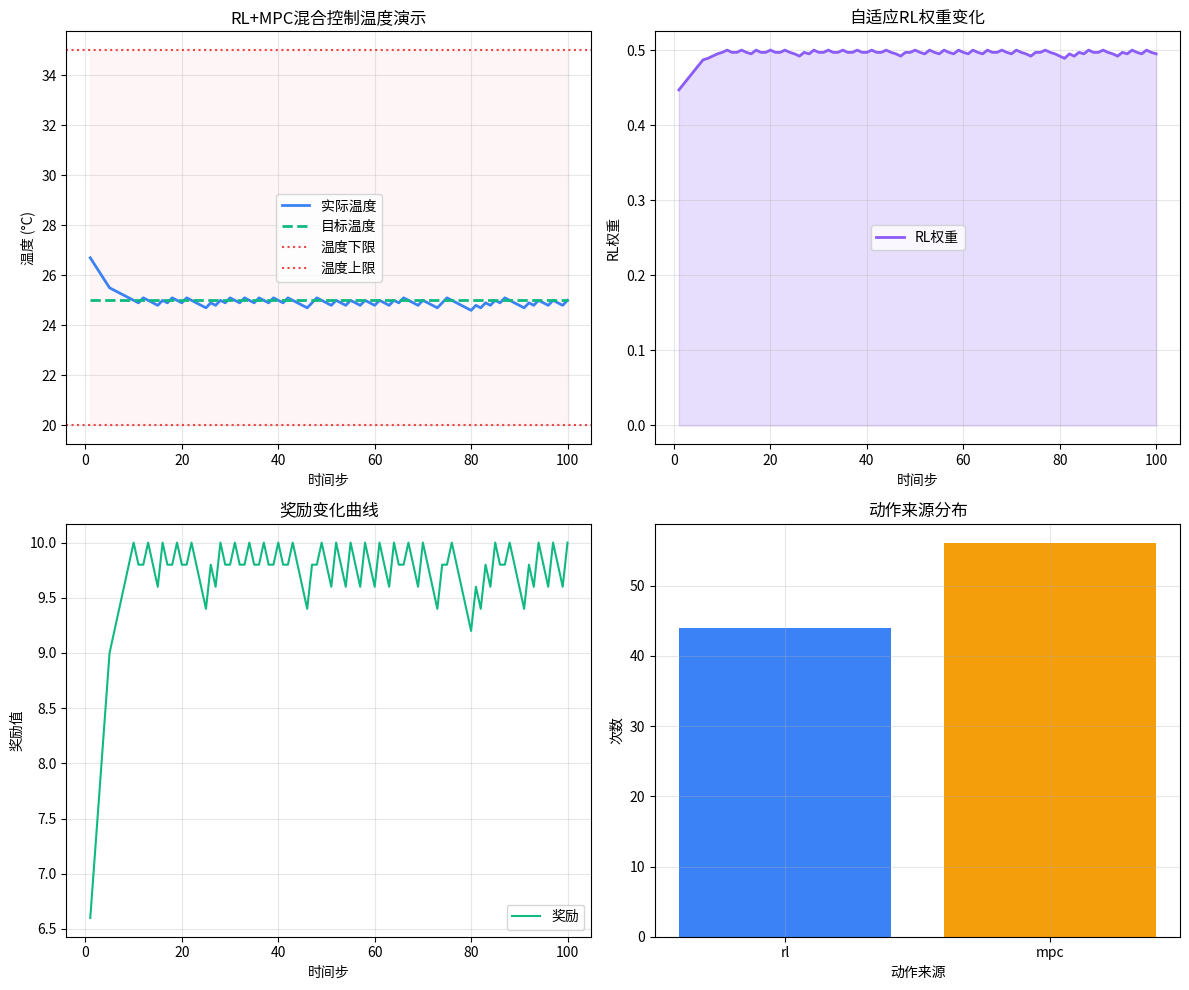

Recreate this plot in Python.
#!/usr/bin/env python3
"""
RL+MPC混合控制演示 Demo
Reinforcement Learning + Model Predictive Control Hybrid Demo

技术路线：
1. 强化学习策略：学习近似最优策略作为初始策略
2. 模型预测控制：基于动力学模型进行在线优化
3. 混合决策：融合RL策略和MPC优化结果
4. 自适应权重：根据状态不确定性调整权重

工程过程：
1. 训练/定义RL策略（规则策略作为代理）
2. 实现MPC控制器
3. 设计融合机制（加权混合）
4. 验证混合控制性能
"""

import numpy as np
import matplotlib.pyplot as plt

class RLMPCHybridAgent:
    def __init__(self, temp_min=20.0, temp_max=35.0, target_temp=25.0):
        """
        初始化RL+MPC混合控制智能体
        
        参数：
            temp_min: 温度下限
            temp_max: 温度上限
            target_temp: 目标温度
        """
        self.temp_min = temp_min
        self.temp_max = temp_max
        self.target_temp = target_temp
        
        # RL策略权重（0~1，0=纯MPC，1=纯RL）
        self.rl_weight = 0.3
        
        # MPC参数
        self.mpc_horizon = 3
        
        # 动力学模型参数
        self.model_params = {
            'cool_effect': -0.2,
            'heat_effect': 0.3,
            'natural_decay': -0.1
        }
        
        # 当前状态
        self.current_temp = None
        self.step_count = 0
        
    def reset(self, initial_temp=None):
        """重置环境"""
        if initial_temp is None:
            self.current_temp = np.random.uniform(22, 28)
        else:
            self.current_temp = initial_temp
        self.step_count = 0
        
    def rl_policy(self):
        """
        强化学习策略（简化版，模拟学习到的策略）
        
        返回：
            action: RL策略输出的动作
        """
        temp_error = self.current_temp - self.target_temp
        
        # 学习到的策略：带滞后的比例控制
        if temp_error < -1.0:
            return 'heat'
        elif temp_error > 1.0:
            return 'cool'
        else:
            return 'idle'
    
    def mpc_policy(self):
        """
        模型预测控制策略
        
        返回：
            best_action: MPC优化后的动作
            best_cost: 最优代价
        """
        actions = ['heat', 'cool', 'idle']
        best_action = 'idle'
        best_cost = float('inf')
        
        for action in actions:
            temp = self.current_temp
            total_cost = 0
            
            for t in range(self.mpc_horizon):
                # 预测温度变化
                delta = self.model_params['natural_decay']
                if action == 'heat':
                    delta += self.model_params['heat_effect']
                elif action == 'cool':
                    delta += self.model_params['cool_effect']
                
                temp = max(self.temp_min, min(self.temp_max, temp + delta))
                
                # 计算代价（与目标的误差）
                error = abs(temp - self.target_temp)
                total_cost += error * (0.95 ** t)
                
                # 边界惩罚
                if temp <= self.temp_min or temp >= self.temp_max:
                    total_cost += 100
            
            if total_cost < best_cost:
                best_cost = total_cost
                best_action = action
        
        return best_action, best_cost
    
    def hybrid_policy(self):
        """
        混合策略：融合RL和MPC
        
        返回：
            action: 最终动作
            source: 动作来源（'rl'或'mpc'）
        """
        rl_action = self.rl_policy()
        mpc_action, _ = self.mpc_policy()
        
        # 加权随机选择
        if np.random.random() < self.rl_weight:
            return rl_action, 'rl'
        else:
            return mpc_action, 'mpc'
    
    def adaptive_hybrid_policy(self):
        """
        自适应混合策略：根据状态调整权重
        
        当温度接近目标且远离边界时，更多依赖RL
        当温度接近边界或误差较大时，更多依赖MPC
        
        返回：
            action: 最终动作
            source: 动作来源
            weight: 当前RL权重
        """
        rl_action = self.rl_policy()
        mpc_action, _ = self.mpc_policy()
        
        # 计算状态不确定性指标
        temp_error = abs(self.current_temp - self.target_temp)
        distance_to_boundary = min(
            self.current_temp - self.temp_min,
            self.temp_max - self.current_temp
        )
        
        # 自适应权重：误差越大、距离边界越近，越依赖MPC
        uncertainty = (temp_error / 15.0) + ((2.0 - min(distance_to_boundary, 2.0)) / 2.0)
        uncertainty = min(1.0, max(0.0, uncertainty))
        
        adaptive_weight = max(0.1, 0.5 - uncertainty * 0.4)
        
        if np.random.random() < adaptive_weight:
            return rl_action, 'rl', adaptive_weight
        else:
            return mpc_action, 'mpc', adaptive_weight
    
    def step(self, action):
        """
        执行动作，更新环境状态
        
        参数：
            action: 要执行的动作
        
        返回：
            reward: 奖励值
            done: 是否结束
        """
        delta_temp = self.model_params['natural_decay']
        
        if action == 'heat':
            delta_temp += self.model_params['heat_effect']
        elif action == 'cool':
            delta_temp += self.model_params['cool_effect']
        
        self.current_temp = max(self.temp_min, min(self.temp_max, self.current_temp + delta_temp))
        self.step_count += 1
        
        temp_error = abs(self.current_temp - self.target_temp)
        reward = 10.0 - temp_error * 2
        
        if self.current_temp <= self.temp_min or self.current_temp >= self.temp_max:
            reward -= 50.0
        
        done = self.step_count >= 100
        
        return reward, done
    
    def run_policy(self, use_adaptive=True):
        """运行完整的混合控制策略"""
        results = []
        
        while self.step_count < 100:
            if use_adaptive:
                action, source, weight = self.adaptive_hybrid_policy()
            else:
                action, source = self.hybrid_policy()
                weight = self.rl_weight
            
            reward, done = self.step(action)
            
            results.append({
                'step': self.step_count,
                'temperature': round(self.current_temp, 2),
                'target': self.target_temp,
                'action': action,
                'source': source,
                'rl_weight': round(weight, 3),
                'reward': round(reward, 2)
            })
            
            if done:
                break
        
        return results

def plot_results(results):
    """可视化演示结果"""
    steps = [r['step'] for r in results]
    temps = [r['temperature'] for r in results]
    targets = [r['target'] for r in results]
    weights = [r['rl_weight'] for r in results]
    
    fig, ((ax1, ax2), (ax3, ax4)) = plt.subplots(2, 2, figsize=(12, 10))
    
    # 温度变化曲线
    ax1.plot(steps, temps, label='实际温度', color='#3B82F6', linewidth=2)
    ax1.plot(steps, targets, label='目标温度', color='#10B981', linestyle='--', linewidth=2)
    ax1.axhline(y=20, color='#EF4444', linestyle=':', label='温度下限')
    ax1.axhline(y=35, color='#EF4444', linestyle=':', label='温度上限')
    ax1.fill_between(steps, 20, 35, color='#FEE2E2', alpha=0.3)
    ax1.set_xlabel('时间步')
    ax1.set_ylabel('温度 (°C)')
    ax1.set_title('RL+MPC混合控制温度演示')
    ax1.legend()
    ax1.grid(True, alpha=0.3)
    
    # RL权重变化
    ax2.plot(steps, weights, label='RL权重', color='#8B5CF6', linewidth=2)
    ax2.fill_between(steps, 0, weights, color='#8B5CF6', alpha=0.2)
    ax2.set_xlabel('时间步')
    ax2.set_ylabel('RL权重')
    ax2.set_title('自适应RL权重变化')
    ax2.legend()
    ax2.grid(True, alpha=0.3)
    
    # 奖励变化
    rewards = [r['reward'] for r in results]
    ax3.plot(steps, rewards, label='奖励', color='#10B981')
    ax3.set_xlabel('时间步')
    ax3.set_ylabel('奖励值')
    ax3.set_title('奖励变化曲线')
    ax3.legend()
    ax3.grid(True, alpha=0.3)
    
    # 动作来源分布
    source_counts = {'rl': 0, 'mpc': 0}
    for r in results:
        source_counts[r['source']] += 1
    ax4.bar(source_counts.keys(), source_counts.values(), 
            color=['#3B82F6', '#F59E0B'])
    ax4.set_xlabel('动作来源')
    ax4.set_ylabel('次数')
    ax4.set_title('动作来源分布')
    ax4.grid(True, alpha=0.3)
    
    plt.tight_layout()
    plt.show()

def print_summary(results):
    """打印演示摘要"""
    print("=" * 60)
    print("RL+MPC混合控制演示摘要")
    print("=" * 60)
    
    temps = [r['temperature'] for r in results]
    rewards = [r['reward'] for r in results]
    weights = [r['rl_weight'] for r in results]
    
    print(f"\n📊 统计信息:")
    print(f"  总步数: {len(results)}")
    print(f"  平均温度: {np.mean(temps):.2f}°C")
    print(f"  温度标准差: {np.std(temps):.2f}°C")
    print(f"  最大温度: {max(temps):.2f}°C")
    print(f"  最小温度: {min(temps):.2f}°C")
    print(f"  平均奖励: {np.mean(rewards):.2f}")
    print(f"  平均RL权重: {np.mean(weights):.3f}")
    
    print("\n⚡ 动作来源统计:")
    source_counts = {'rl': 0, 'mpc': 0}
    for r in results:
        source_counts[r['source']] += 1
    for source, count in source_counts.items():
        print(f"  {source.upper()}: {count}次 ({count/len(results)*100:.1f}%)")
    
    print("\n🎯 技术要点:")
    print("  1. RL策略：学习近似最优策略，计算效率高")
    print("  2. MPC控制：基于模型在线优化，精度高")
    print("  3. 混合机制：加权融合两种策略")
    print("  4. 自适应权重：根据状态不确定性动态调整")
    print("  5. 优势互补：兼顾学习能力和在线优化能力")

if __name__ == "__main__":
    print("🚀 RL+MPC混合控制演示")
    print("=" * 60)
    print("技术路线：强化学习 + 模型预测控制混合")
    print("自适应权重：根据状态不确定性动态调整")
    print("MPC时域：3步")
    print("目标温度：25°C")
    print("温度范围：20°C ~ 35°C")
    print("=" * 60)
    
    # 创建智能体
    agent = RLMPCHybridAgent(temp_min=20.0, temp_max=35.0, target_temp=25.0)
    
    # 重置环境
    agent.reset(initial_temp=27.0)
    
    # 运行策略（使用自适应混合）
    print("\n▶️ 开始运行...")
    results = agent.run_policy(use_adaptive=True)
    
    # 输出结果
    print_summary(results)
    
    # 可视化
    print("\n📈 生成可视化图表...")
    plot_results(results)
    
    print("\n✅ 演示完成！")
